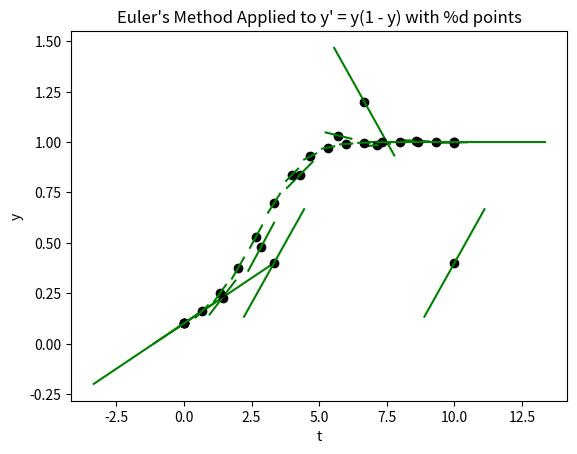

The script that saved this image:
import numpy as np
import matplotlib.pyplot as plt

def f(t, y):
    """An ordinary differential equation of two variables (t and y). This
    function must return a floating-point value.
    Args:
        t (float): The value of the variable t.
        y (float): The value of the variable y.
    Returns:
        float: The value of the function at the given point.
    """

    return y * (1 - y)

def euler(t0, y0, f, upper_bound, points):
    """This function simulates Euler's method for an ordinary differential
    equation of two variables (t and y). A plot with the estimated points and
    their respective tangents is generated.
    Args:
        t0 (float): The minimum value of t
        y0 (float): The value of y evaulated at t = t0, i.e. y0 = y(t0)
        f (function): A function defined in terms of t and y. This function
            must return a scalar.
        upper_bound (float): The maximum value of t that will plotted.
        points (int): The number of points that will be plotted.
    Returns:
        None
    """

    h = (upper_bound - t0) / (points - 1)

    tns = [t0 + k * h for k in range(points)]
    yns = [y0]

    for i in range(1, points):
        t_prev = tns[i - 1]
        y_prev = yns[i - 1]

        y_curr = y_prev + h * f(t_prev, y_prev)
        yns.append(y_curr)

    plt.plot(tns, yns, 'ko')

    for i in range(points):
        x = tns[i]
        y = yns[i]

        dx = h / 3
        dy = f(x, y)
        
        xs = [x - dx, x + dx]
        ys = [y - dx * dy, y + dx * dy]

        plt.plot(xs, ys, 'g')

    title = 'Euler\'s Method Applied to y\' = y(1 - y) with %d points'\
        % (points)

    plt.xlabel('t')
    plt.ylabel('y')
    plt.title(title)
    plt.show()

y0 = 0.1
t0 = 0
upper_bound = 10

euler(t0, y0, f, upper_bound, points = 2)
euler(t0, y0, f, upper_bound, points = 4)
euler(t0, y0, f, upper_bound, points = 8)
euler(t0, y0, f, upper_bound, points = 16)
